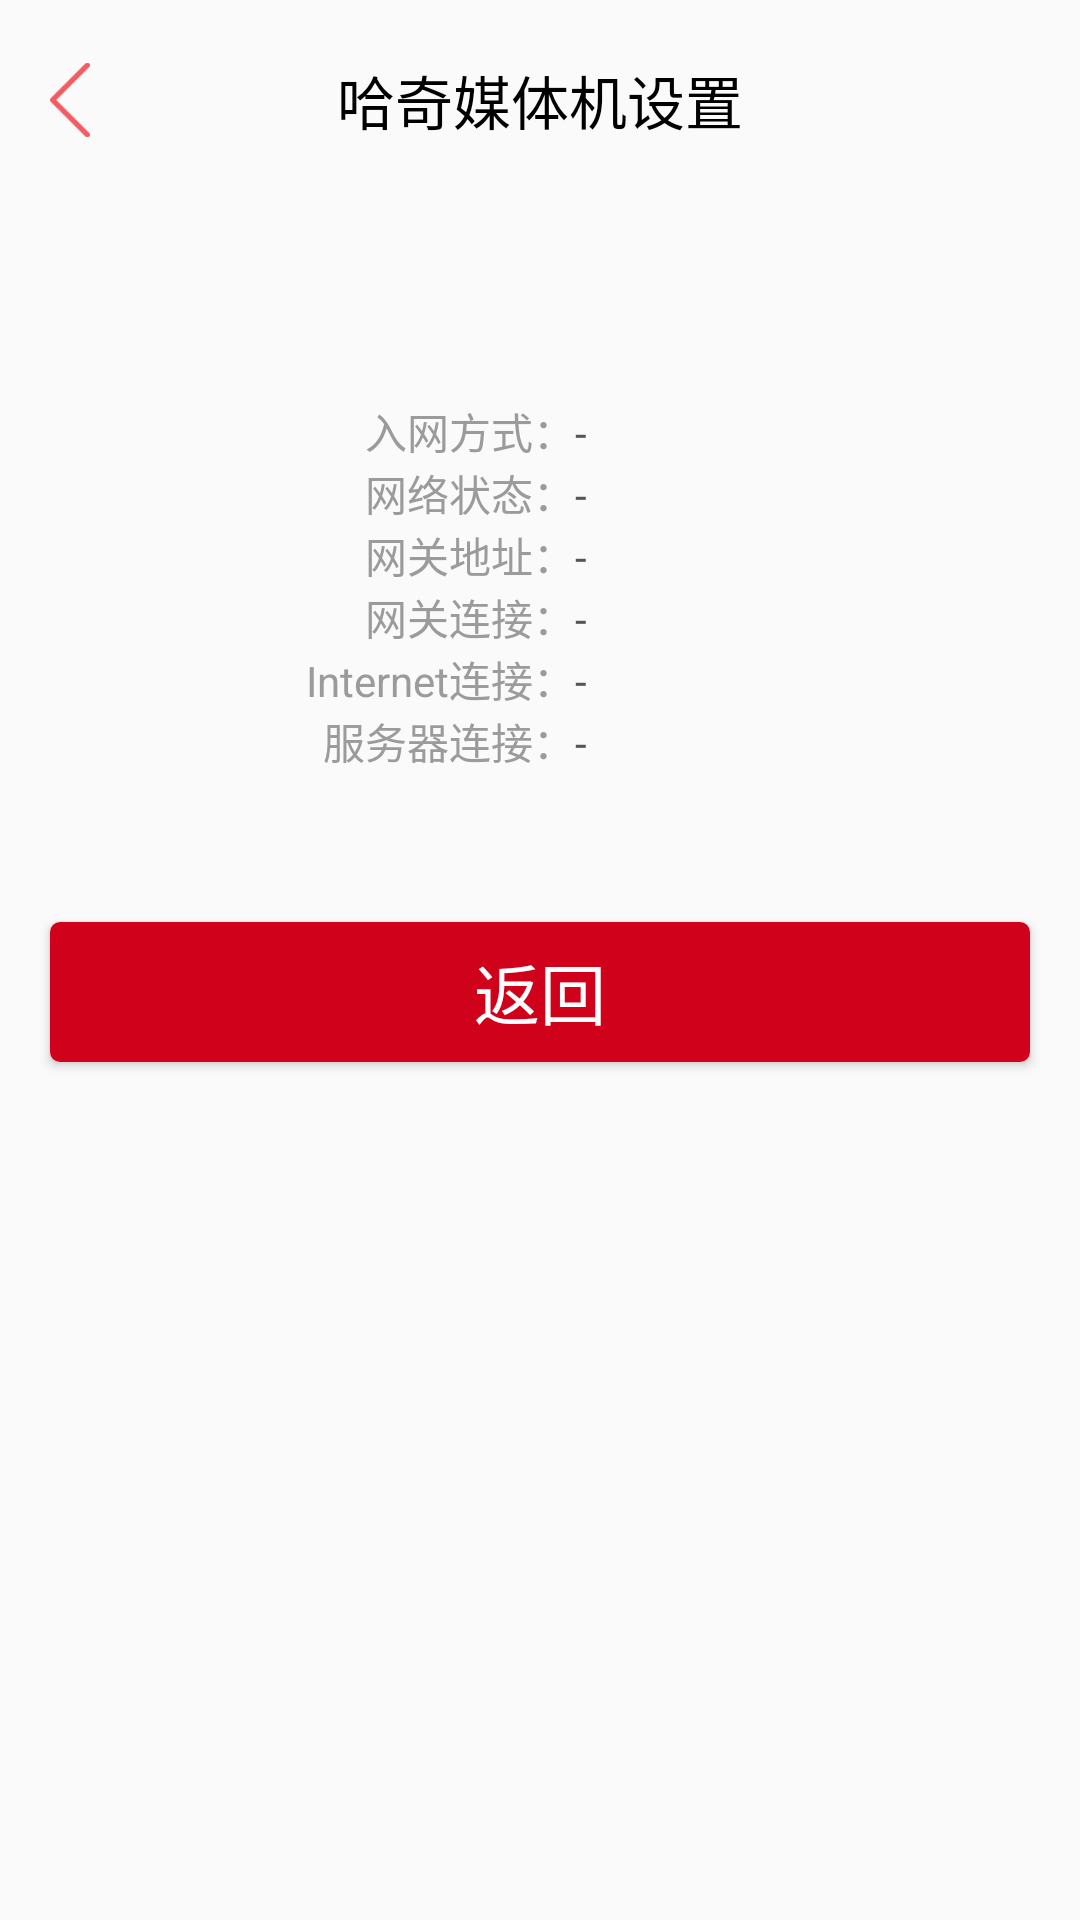

Reconstruct the res/layout file that produces this screen, plus the resources it refers to.
<!-- AndroidManifest.xml: application theme AppTheme -->
<!-- res/layout/activity_network_diagnosis.xml -->
<?xml version="1.0" encoding="utf-8"?>
<LinearLayout xmlns:android="http://schemas.android.com/apk/res/android"
    xmlns:app="http://schemas.android.com/apk/res-auto"
    xmlns:tools="http://schemas.android.com/tools"
    android:layout_width="match_parent"
    android:layout_height="match_parent"
    android:orientation="vertical">

    <include layout="@layout/top_title_layout" />


    <LinearLayout
        android:layout_width="match_parent"
        android:layout_height="wrap_content"
        android:layout_marginTop="200px"
        android:orientation="horizontal">

        <TextView
            android:layout_width="575px"
            android:layout_height="wrap_content"
            android:gravity="right"
            android:text="入网方式："
            android:textColor="#9b9b9b" />

        <TextView
            android:id="@+id/tv_network_diagnosis_method"
            android:layout_width="wrap_content"
            android:layout_height="wrap_content"
            android:text="-"
            android:textColor="#555555" />

    </LinearLayout>

    <LinearLayout
        android:layout_width="match_parent"
        android:layout_height="wrap_content"
        android:orientation="horizontal">

        <TextView
            android:layout_width="575px"
            android:layout_height="wrap_content"
            android:gravity="right"
            android:text="网络状态："
            android:textColor="#9b9b9b" />

        <TextView
            android:id="@+id/tv_network_diagnosis_state"
            android:layout_width="wrap_content"
            android:layout_height="wrap_content"
            android:layout_weight="1"
            android:text="-"
            android:textColor="#555555" />

    </LinearLayout>

    <LinearLayout
        android:layout_width="match_parent"
        android:layout_height="wrap_content"
        android:orientation="horizontal">

        <TextView
            android:layout_width="575px"
            android:layout_height="wrap_content"
            android:gravity="right"
            android:text="网关地址："
            android:textColor="#9b9b9b" />

        <TextView
            android:id="@+id/tv_network_diagnosis_net_address"
            android:layout_width="wrap_content"
            android:layout_height="wrap_content"
            android:layout_weight="1"
            android:text="-"
            android:textColor="#555555" />

    </LinearLayout>

    <LinearLayout
        android:layout_width="match_parent"
        android:layout_height="wrap_content"
        android:orientation="horizontal">

        <TextView
            android:layout_width="575px"
            android:layout_height="wrap_content"
            android:gravity="right"
            android:text="网关连接："
            android:textColor="#9b9b9b" />

        <TextView
            android:id="@+id/tv_network_diagnosis_gateway_connect"
            android:layout_width="wrap_content"
            android:layout_height="wrap_content"
            android:layout_weight="1"
            android:text="-"
            android:textColor="#555555" />

    </LinearLayout>

    <LinearLayout
        android:layout_width="match_parent"
        android:layout_height="wrap_content"
        android:orientation="horizontal">

        <TextView
            android:layout_width="575px"
            android:layout_height="wrap_content"
            android:gravity="right"
            android:text="Internet连接："
            android:textColor="#9b9b9b" />

        <TextView
            android:id="@+id/tv_network_diagnosis_internet_connect"
            android:layout_width="wrap_content"
            android:layout_height="wrap_content"
            android:layout_weight="1"
            android:text="-"
            android:textColor="#555555" />

    </LinearLayout>

    <LinearLayout
        android:layout_width="match_parent"
        android:layout_height="wrap_content"
        android:orientation="horizontal">

        <TextView
            android:layout_width="575px"
            android:layout_height="wrap_content"
            android:gravity="right"
            android:text="服务器连接："
            android:textColor="#9b9b9b" />

        <TextView
            android:id="@+id/tv_network_diagnosis_server_connect"
            android:layout_width="wrap_content"
            android:layout_height="wrap_content"
            android:layout_weight="1"
            android:text="-"
            android:textColor="#555555" />

    </LinearLayout>

    <Button
        android:id="@+id/btn_network_diagnosis_back"
        style="@style/ButtonFont"
        android:layout_width="980px"
        android:layout_height="140px"
        android:layout_gravity="center_horizontal"
        android:layout_marginTop="150px"
        android:text="返回" />

</LinearLayout>
<!-- res/layout/top_title_layout.xml (included above) -->
<?xml version="1.0" encoding="utf-8"?>
<RelativeLayout xmlns:android="http://schemas.android.com/apk/res/android"
    xmlns:tools="http://schemas.android.com/tools"
    android:layout_width="match_parent"
    android:layout_height="200px"
    android:layout_alignParentTop="true">

    <TextView
        android:id="@+id/title"
        android:layout_width="wrap_content"
        android:layout_height="wrap_content"
        android:layout_centerInParent="true"
        android:gravity="center_vertical"
        android:text="@string/title"
        android:textColor="#FF000000"
        android:textSize="58px" />

    <ImageView
        android:paddingLeft="50px"
        android:id="@+id/finish"
        android:layout_width="90px"
        android:layout_height="80px"
        android:layout_centerVertical="true"
        android:src="@drawable/iv_back" />

</RelativeLayout>
<!-- resources referenced by this layout -->
<resources>
  <!-- drawable iv_back: png bitmap (drawable-hdpi, 605 bytes) -->
  <string name="title">哈奇媒体机设置</string>
  <style name="ButtonFont" parent="@android:style/TextAppearance.Large">
          <item name="android:layout_width">980px</item>
          <item name="android:layout_height">140px</item>
          <item name="android:gravity">center</item>
          <item name="android:textColor">#ffffff</item>
          <item name="android:background">@drawable/button_selector</item>
          <item name="android:typeface">monospace</item>
      </style>
  <style name="AppTheme" parent="Theme.AppCompat.Light.NoActionBar">
          
          <item name="windowNoTitle">true</item>
          <item name="android:windowFullscreen">true</item>
      </style>
  <!-- drawable button_selector (drawable) -->
  <?xml version="1.0" encoding="utf-8"?>
  <selector xmlns:android="http://schemas.android.com/apk/res/android">
      <item android:drawable="@drawable/setting_button_enabled_false" android:state_enabled="false" />
      <item android:drawable="@drawable/setting_button_press" android:state_pressed="true" />
      <item android:drawable="@drawable/setting_button_normal" android:state_pressed="false" />
  
  </selector>
  <!-- drawable setting_button_enabled_false (drawable) -->
  <?xml version="1.0" encoding="utf-8"?>
  <shape xmlns:android="http://schemas.android.com/apk/res/android"
      android:shape="rectangle">
      <solid android:color="#ececec" />
      <corners android:radius="10px" />
  </shape>
  <!-- drawable setting_button_press (drawable) -->
  <?xml version="1.0" encoding="utf-8"?>
  <shape xmlns:android="http://schemas.android.com/apk/res/android"
      android:shape="rectangle">
      <solid android:color="#ff5f5f" />
      <corners android:radius="10px" />
  </shape>
  <!-- drawable setting_button_normal (drawable) -->
  <?xml version="1.0" encoding="utf-8"?>
  <shape xmlns:android="http://schemas.android.com/apk/res/android"
      android:shape="rectangle">
      <solid android:color="#D0021B" />
      <corners android:radius="10px" />
  </shape>
</resources>
